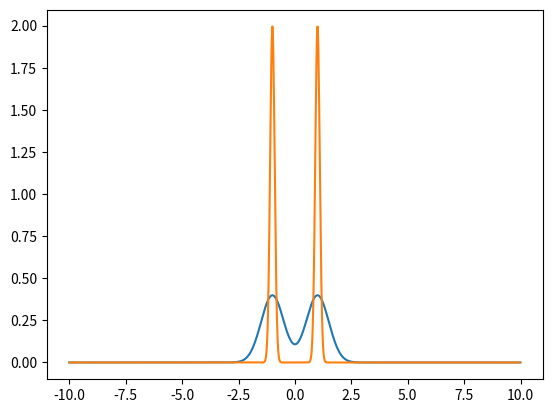

Here is the Python script that generated this plot:
import numpy as np
import numpy.random as npr
import matplotlib.pyplot as plt

def laplacetarget(x,mu,b):
    return (1/(2*b))*np.exp(-np.abs(x-mu)/b)

def normaltarget(x,pi1,pi2,mu1,mu2,sigma1,sigma2):
    n1 = pi1*1/(np.sqrt(2*3.14)*sigma1)*np.exp(-((x-mu1)**2)/(2*sigma1**2))
    n2 = pi2*1/(np.sqrt(2*3.14)*sigma2)*np.exp(-((x-mu2)**2)/(2*sigma2**2))
    return n1 + n2

#npr.seed(44)
x = npr.laplace(size=1000000)

pi1 = .5
pi2 = .5
mu1 = -1
mu2 = 1
sigma1 = np.sqrt(0.5)
sigma2 = np.sqrt(0.5)

print('E[(x-1)^2] =', np.mean(((x-1)**2)* normaltarget(x,pi1, pi2,mu1,mu2,sigma1,sigma2)/laplacetarget(x,0,1)))
t1 = np.arange(-10, 10, 0.01)
plt.plot(t1,normaltarget(t1,0.5,0.5,-1,1,0.5,0.5))

sigma1 = np.sqrt(0.1)
sigma2 = np.sqrt(0.1)

print('E[(x-1)^2] =', np.mean(((x-1)**2)* normaltarget(x,pi1, pi2,mu1,mu2,sigma1,sigma2)/laplacetarget(x,0,1)))
t1 = np.arange(-10, 10, 0.01)
plt.plot(t1,normaltarget(t1,0.5,0.5,-1,1,0.1,0.1))

plt.show()
